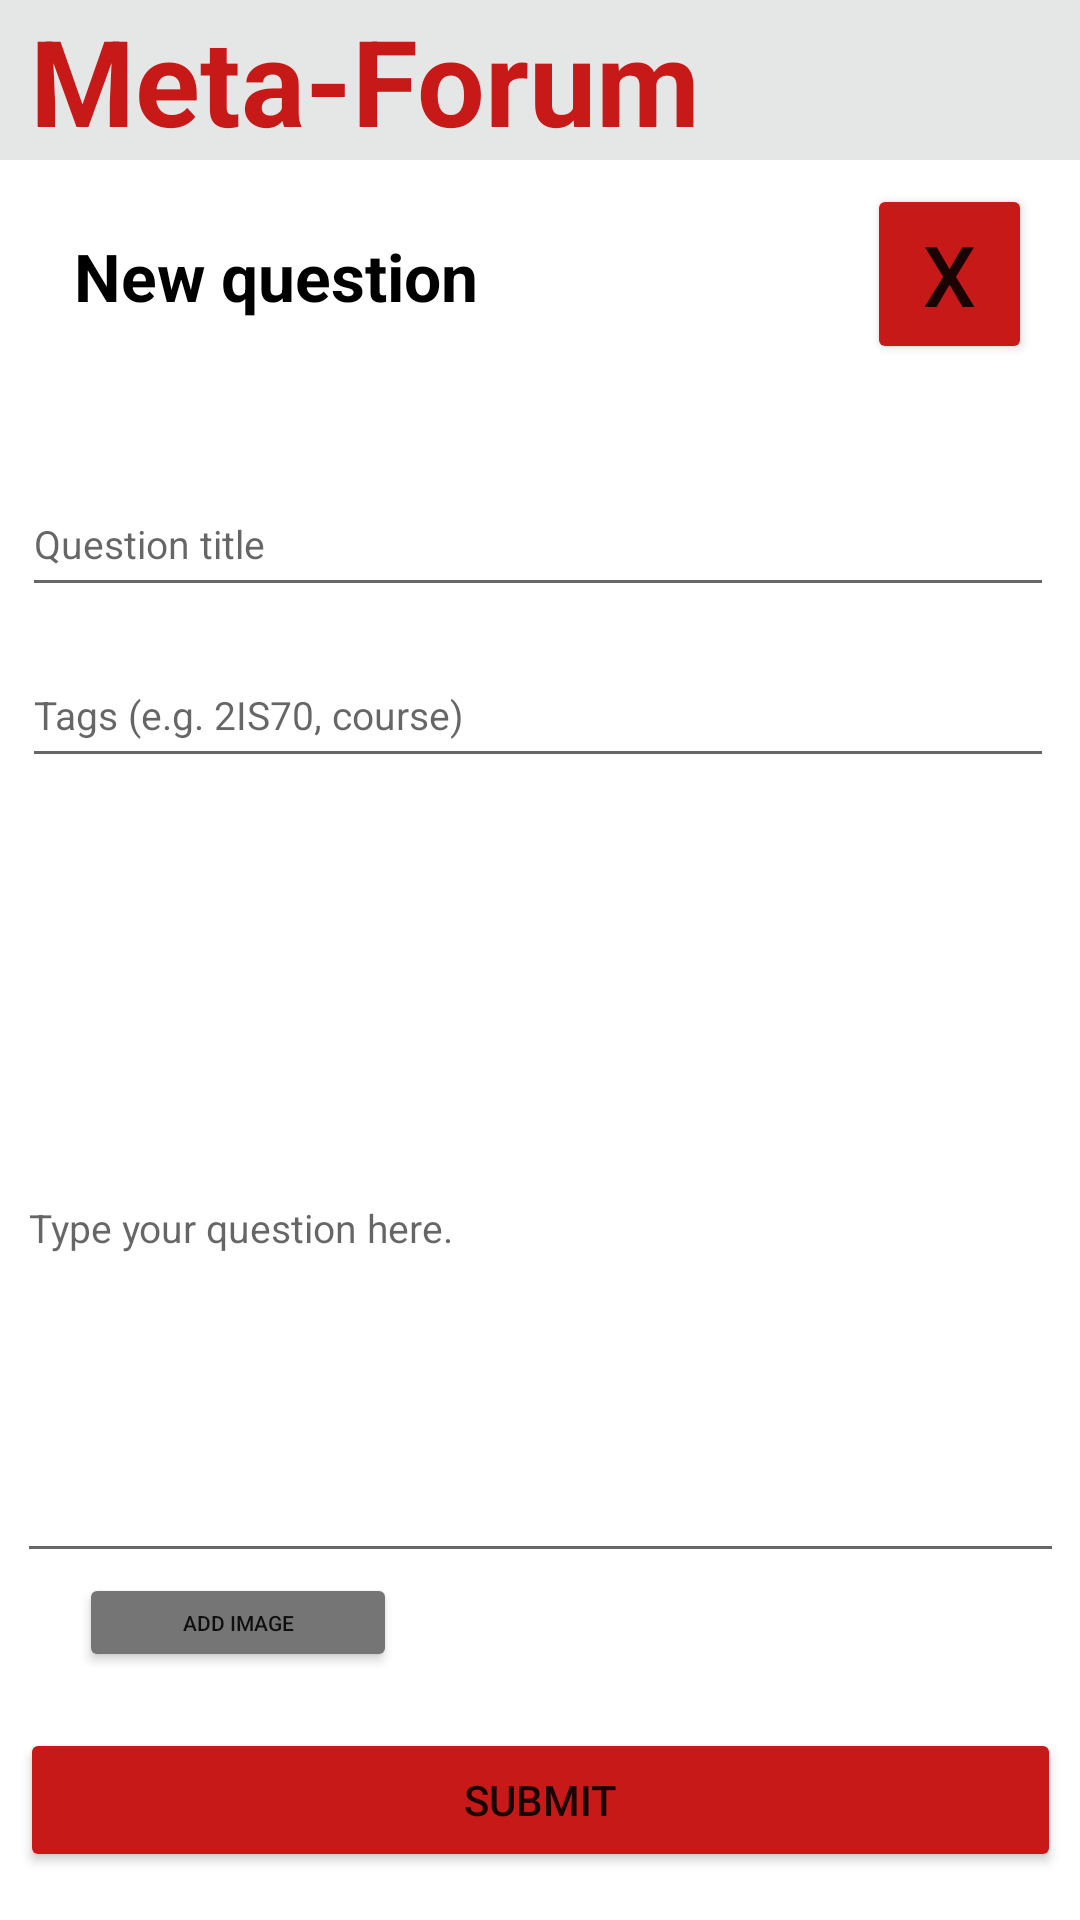

Layout XML and referenced resources for this Android screen:
<!-- AndroidManifest.xml: application theme Theme.MyApplication -->
<!-- res/layout/activity_main.xml -->
<?xml version="1.0" encoding="utf-8"?>
<androidx.constraintlayout.widget.ConstraintLayout xmlns:android="http://schemas.android.com/apk/res/android"
    xmlns:app="http://schemas.android.com/apk/res-auto"
    xmlns:tools="http://schemas.android.com/tools"
    android:id="@+id/register_register"
    android:layout_width="match_parent"
    android:layout_height="match_parent"
    tools:context=".MainActivity">

    <EditText
        android:id="@+id/question_text"
        android:layout_width="349dp"
        android:layout_height="233dp"

        android:layout_marginTop="32dp"
        android:ems="10"
        android:hint="Type your question here."
        android:textSize="13sp"
        app:layout_constraintEnd_toEndOf="parent"
        app:layout_constraintStart_toStartOf="parent"
        app:layout_constraintTop_toBottomOf="@+id/question_tags" />

    <TextView
        android:id="@+id/login_banner"
        android:layout_width="match_parent"
        android:layout_height="wrap_content"
        android:layout_gravity="center_horizontal"
        android:background="#E5E7E6"
        android:text=" Meta-Forum"
        android:textColor="#C81919"
        android:textSize="40sp"
        android:textStyle="bold"
        app:layout_constraintEnd_toEndOf="parent"
        app:layout_constraintStart_toStartOf="parent"
        app:layout_constraintTop_toTopOf="parent" />

    <EditText
        android:id="@+id/question_title"
        android:layout_width="344dp"
        android:layout_height="45dp"
        android:layout_marginTop="40dp"
        android:ems="10"
        android:hint="Question title"

        android:inputType="textPersonName"
        android:textSize="13sp"
        app:layout_constraintEnd_toEndOf="parent"
        app:layout_constraintHorizontal_bias="0.462"
        app:layout_constraintStart_toStartOf="parent"
        app:layout_constraintTop_toBottomOf="@+id/QuestionTitle" />

    <EditText
        android:id="@+id/question_tags"
        android:layout_width="344dp"
        android:layout_height="45dp"
        android:layout_marginTop="12dp"
        android:ems="10"
        android:hint="Tags (e.g. 2IS70, course)"

        android:inputType="textPersonName"
        android:textSize="13sp"
        app:layout_constraintEnd_toEndOf="parent"
        app:layout_constraintHorizontal_bias="0.462"
        app:layout_constraintStart_toStartOf="parent"
        app:layout_constraintTop_toBottomOf="@+id/question_title" />

    <Button
        android:id="@+id/submit_question"
        android:layout_width="347dp"
        android:layout_height="wrap_content"
        android:layout_marginBottom="16dp"
        android:hapticFeedbackEnabled="true"
        android:text="Submit"
        app:backgroundTint="#C81919"
        app:layout_constraintBottom_toBottomOf="parent"
        app:layout_constraintEnd_toEndOf="parent"
        app:layout_constraintStart_toStartOf="parent" />

    <Button
        android:id="@+id/add_image_button"
        android:layout_width="106dp"
        android:layout_height="33dp"
        android:text="Add image"
        android:textSize="7sp"
        app:backgroundTint="#757575"
        app:layout_constraintEnd_toEndOf="parent"
        app:layout_constraintHorizontal_bias="0.104"
        app:layout_constraintStart_toStartOf="parent"
        app:layout_constraintTop_toBottomOf="@+id/question_text" />

    <Button
        android:id="@+id/cancel_button"
        android:layout_width="55dp"
        android:layout_height="60dp"
        android:layout_marginTop="8dp"
        android:layout_marginEnd="16dp"
        android:layout_marginRight="16dp"
        android:text="X"
        android:textSize="28sp"
        app:backgroundTint="#C81919"
        app:layout_constraintEnd_toEndOf="parent"
        app:layout_constraintTop_toBottomOf="@+id/login_banner" />

    <ProgressBar
        android:id="@+id/login_progress"
        style="?android:attr/progressBarStyle"
        android:layout_width="wrap_content"
        android:layout_height="wrap_content"
        android:visibility="gone"
        app:layout_constraintBottom_toBottomOf="parent"
        app:layout_constraintEnd_toEndOf="parent"
        app:layout_constraintHorizontal_bias="0.498"
        app:layout_constraintStart_toStartOf="parent" />

    <TextView
        android:id="@+id/QuestionTitle"
        android:layout_width="184dp"
        android:layout_height="40dp"
        android:layout_marginTop="24dp"
        android:text="New question"
        android:textColor="#000000"
        android:textSize="22sp"
        android:textStyle="bold"
        app:layout_constraintEnd_toEndOf="parent"
        app:layout_constraintHorizontal_bias="0.14"
        app:layout_constraintStart_toStartOf="parent"
        app:layout_constraintTop_toBottomOf="@+id/login_banner" />

</androidx.constraintlayout.widget.ConstraintLayout>
<!-- resources referenced by this layout -->
<resources>
  <style name="Theme.MyApplication" parent="Theme.MaterialComponents.DayNight.NoActionBar">
          
          <item name="colorPrimary">@color/red</item>
          <item name="colorPrimaryVariant">@color/purple_700</item>
          <item name="colorOnPrimary">@color/white</item>
          
          <item name="colorSecondary">@color/teal_200</item>
          <item name="colorSecondaryVariant">@color/teal_700</item>
          <item name="colorOnSecondary">@color/black</item>
          
          <item name="android:statusBarColor" tools:targetApi="l">?attr/colorPrimaryVariant</item>
          
      </style>
  <color name="red">#C81919</color>
  <color name="purple_700">#FF3700B3</color>
  <color name="white">#FFFFFFFF</color>
  <color name="teal_200">#FF03DAC5</color>
  <color name="teal_700">#FF018786</color>
  <color name="black">#FF000000</color>
</resources>
